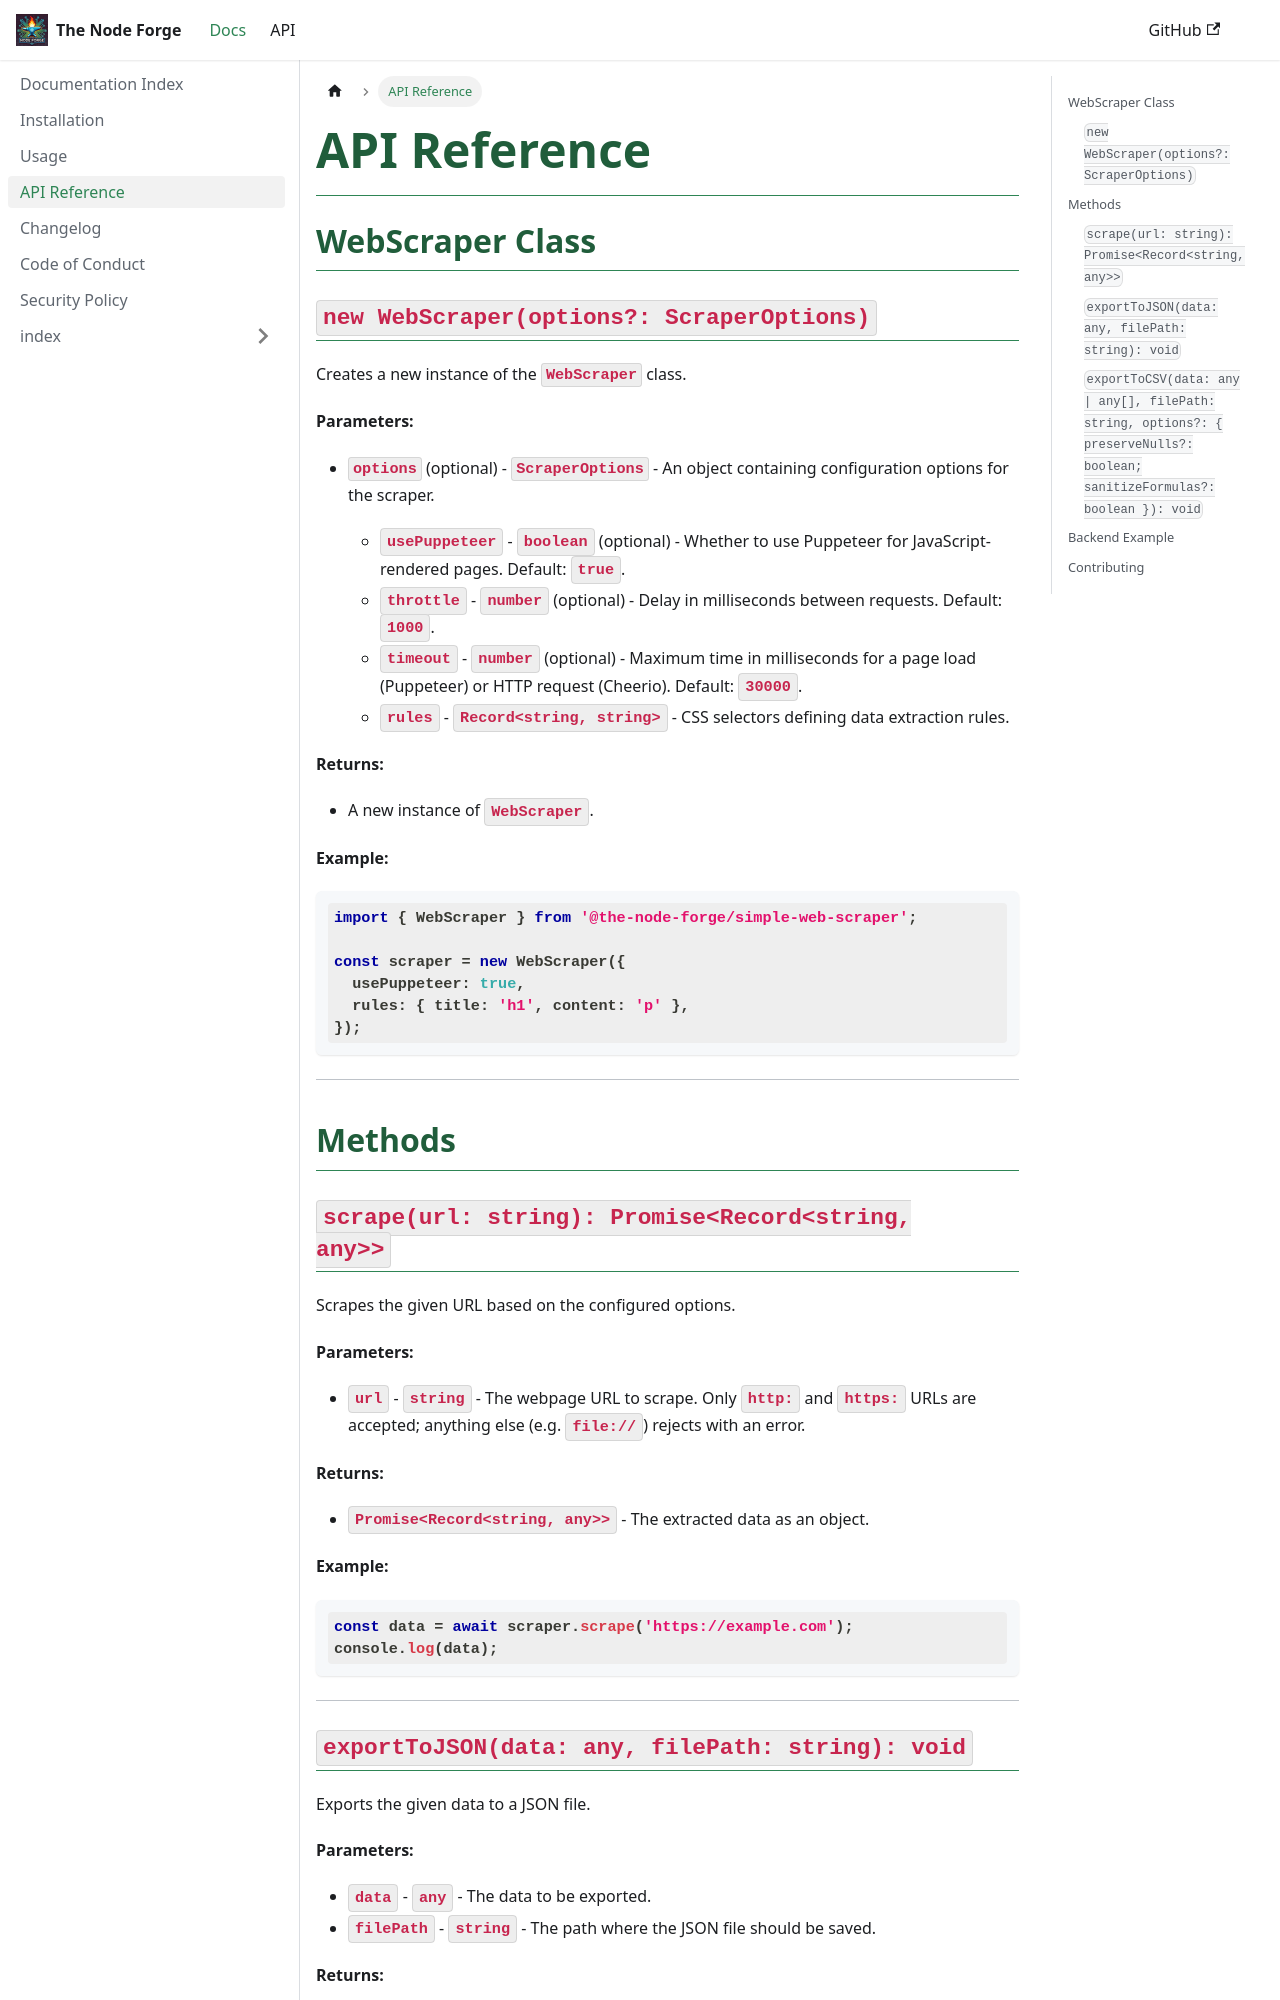

repository: The-Node-Forge/simple-web-scraper · page: docs/API_REFERENCE.html · generator: docusaurus

---
title: API Reference
description: API parameters, returns, examples.
sidebar_position: 4
---

## WebScraper Class

### `new WebScraper(options?: ScraperOptions)`

Creates a new instance of the `WebScraper` class.

**Parameters:**

- `options` (optional) - `ScraperOptions` - An object containing configuration
  options for the scraper.

  - `usePuppeteer` - `boolean` (optional) - Whether to use Puppeteer for
    JavaScript-rendered pages. Default: `true`.
  - `throttle` - `number` (optional) - Delay in milliseconds between requests.
    Default: `1000`.
  - `timeout` - `number` (optional) - Maximum time in milliseconds for a page load
    (Puppeteer) or HTTP request (Cheerio). Default: `30000`.
  - `rules` - `Record<string, string>` - CSS selectors defining data extraction
    rules.

**Returns:**

- A new instance of `WebScraper`.

**Example:**

```typescript
import { WebScraper } from '@the-node-forge/simple-web-scraper';

const scraper = new WebScraper({
  usePuppeteer: true,
  rules: { title: 'h1', content: 'p' },
});
```

---

## Methods

### `scrape(url: string): Promise<Record<string, any>>`

Scrapes the given URL based on the configured options.

**Parameters:**

- `url` - `string` - The webpage URL to scrape. Only `http:` and `https:` URLs are
  accepted; anything else (e.g. `file://`) rejects with an error.

**Returns:**

- `Promise<Record<string, any>>` - The extracted data as an object.

**Example:**

```typescript
const data = await scraper.scrape('https://example.com');
console.log(data);
```

---

### `exportToJSON(data: any, filePath: string): void`

Exports the given data to a JSON file.

**Parameters:**

- `data` - `any` - The data to be exported.
- `filePath` - `string` - The path where the JSON file should be saved.

**Returns:**

- `void`

**Example:**

```typescript
import { exportToJSON } from '@the-node-forge/simple-web-scraper';

const data = { name: 'Example', value: 42 };
exportToJSON(data, 'output.json');
```

---
